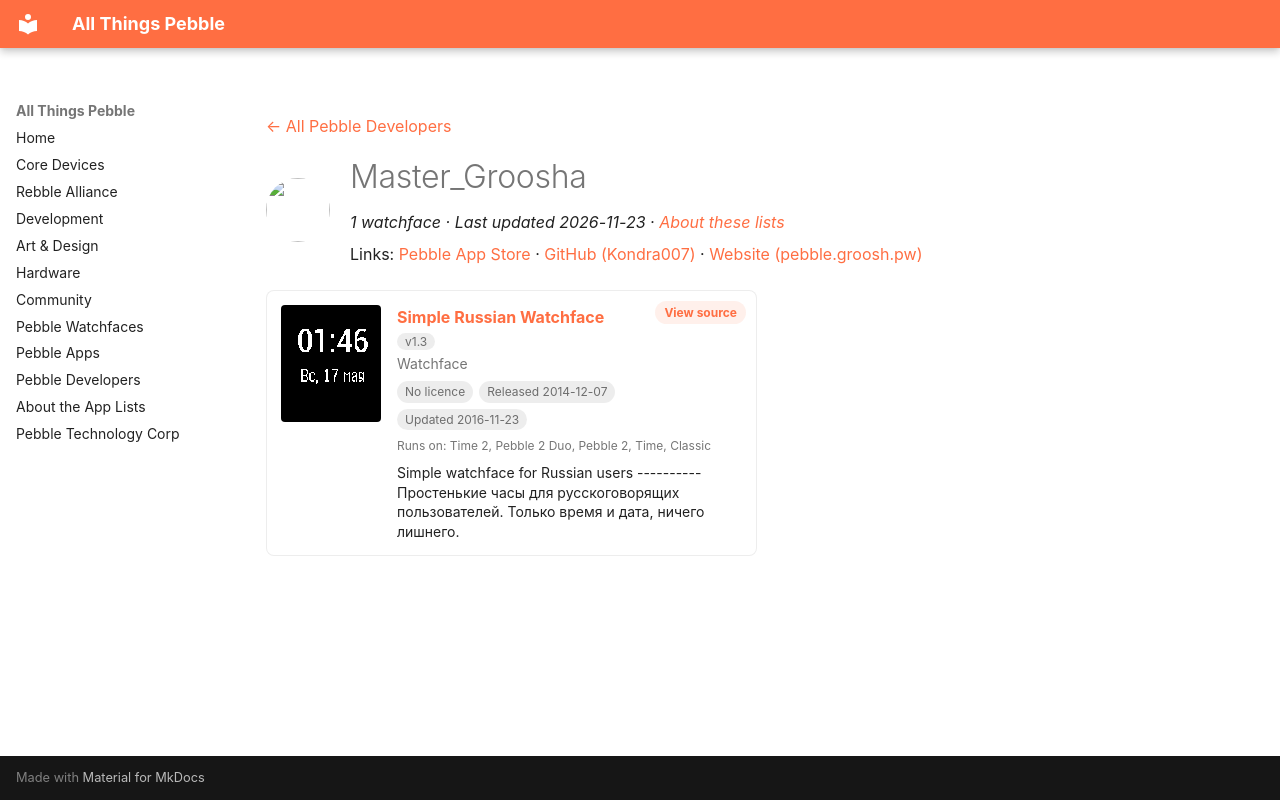

repository: saltedlolly/all-things-pebble · page: developers/master-groosha.html · generator: mkdocs

---
title: "Master_Groosha"
hide:
  - toc
---

<!-- Generated by scripts/update_app_directory.py: do not edit by hand -->
[← All Pebble Developers](../developers.md)

<div class="dev-header" markdown>
<img class="dev-avatar" src="https://github.com/Kondra007.png?size=128" alt="" width="64" height="64" loading="lazy" onerror="this.remove()">
<div class="dev-intro" markdown>

# Master\_Groosha

*1 watchface · Last updated 2026-11-23 · [About these lists](../about-app-lists.md)*

Links: [Pebble App Store](https://apps.repebble.com/apps/dev/master-groosha_548041afa5302c2ce400001e) · [GitHub (Kondra007)](https://github.com/Kondra007) · [Website (pebble.groosh.pw)](http://pebble.groosh.pw)

</div>
</div>

<div class="app-grid dev-apps" data-search-exclude>
<div class="app-card" data-type="watchface" data-title="simple russian watchface" data-released="2014-12-07" data-updated="2016-11-23">
<a class="app-shot" href="https://apps.repebble.com/5484b0a7479e157ea00000e3" data-search-exclude><img src="../images/apps/5484b0a7479e157ea00000e3.png" alt="Simple Russian Watchface" loading="lazy"></a>
<div class="app-info">
<h2 class="app-name" id="app-5484b0a7479e157ea00000e3"><a href="https://apps.repebble.com/5484b0a7479e157ea00000e3">Simple Russian Watchface</a> <span class="app-version" title="Latest version" data-search-exclude>v1.3</span></h2>
<a class="app-source" href="https://github.com/Kondra007/PebbleWatchfaceCondensed" title="Source code" data-search-exclude>View source</a>
<div class="app-dev">Watchface</div>
<div class="app-tags" data-search-exclude><span class="app-licence app-licence--none" title="Licence">No licence</span> <span title="First published in the app store">Released 2014-12-07</span> <span title="Latest release in the app store">Updated 2016-11-23</span></div>
<div class="app-watches" title="Supported watches" data-search-exclude>Runs on: Time 2, Pebble 2 Duo, Pebble 2, Time, Classic</div>
<p class="app-desc">Simple watchface for Russian users ---------- Простенькие часы для русскоговорящих пользователей. Только время и дата, ничего лишнего.</p>
</div>
</div>
</div>
